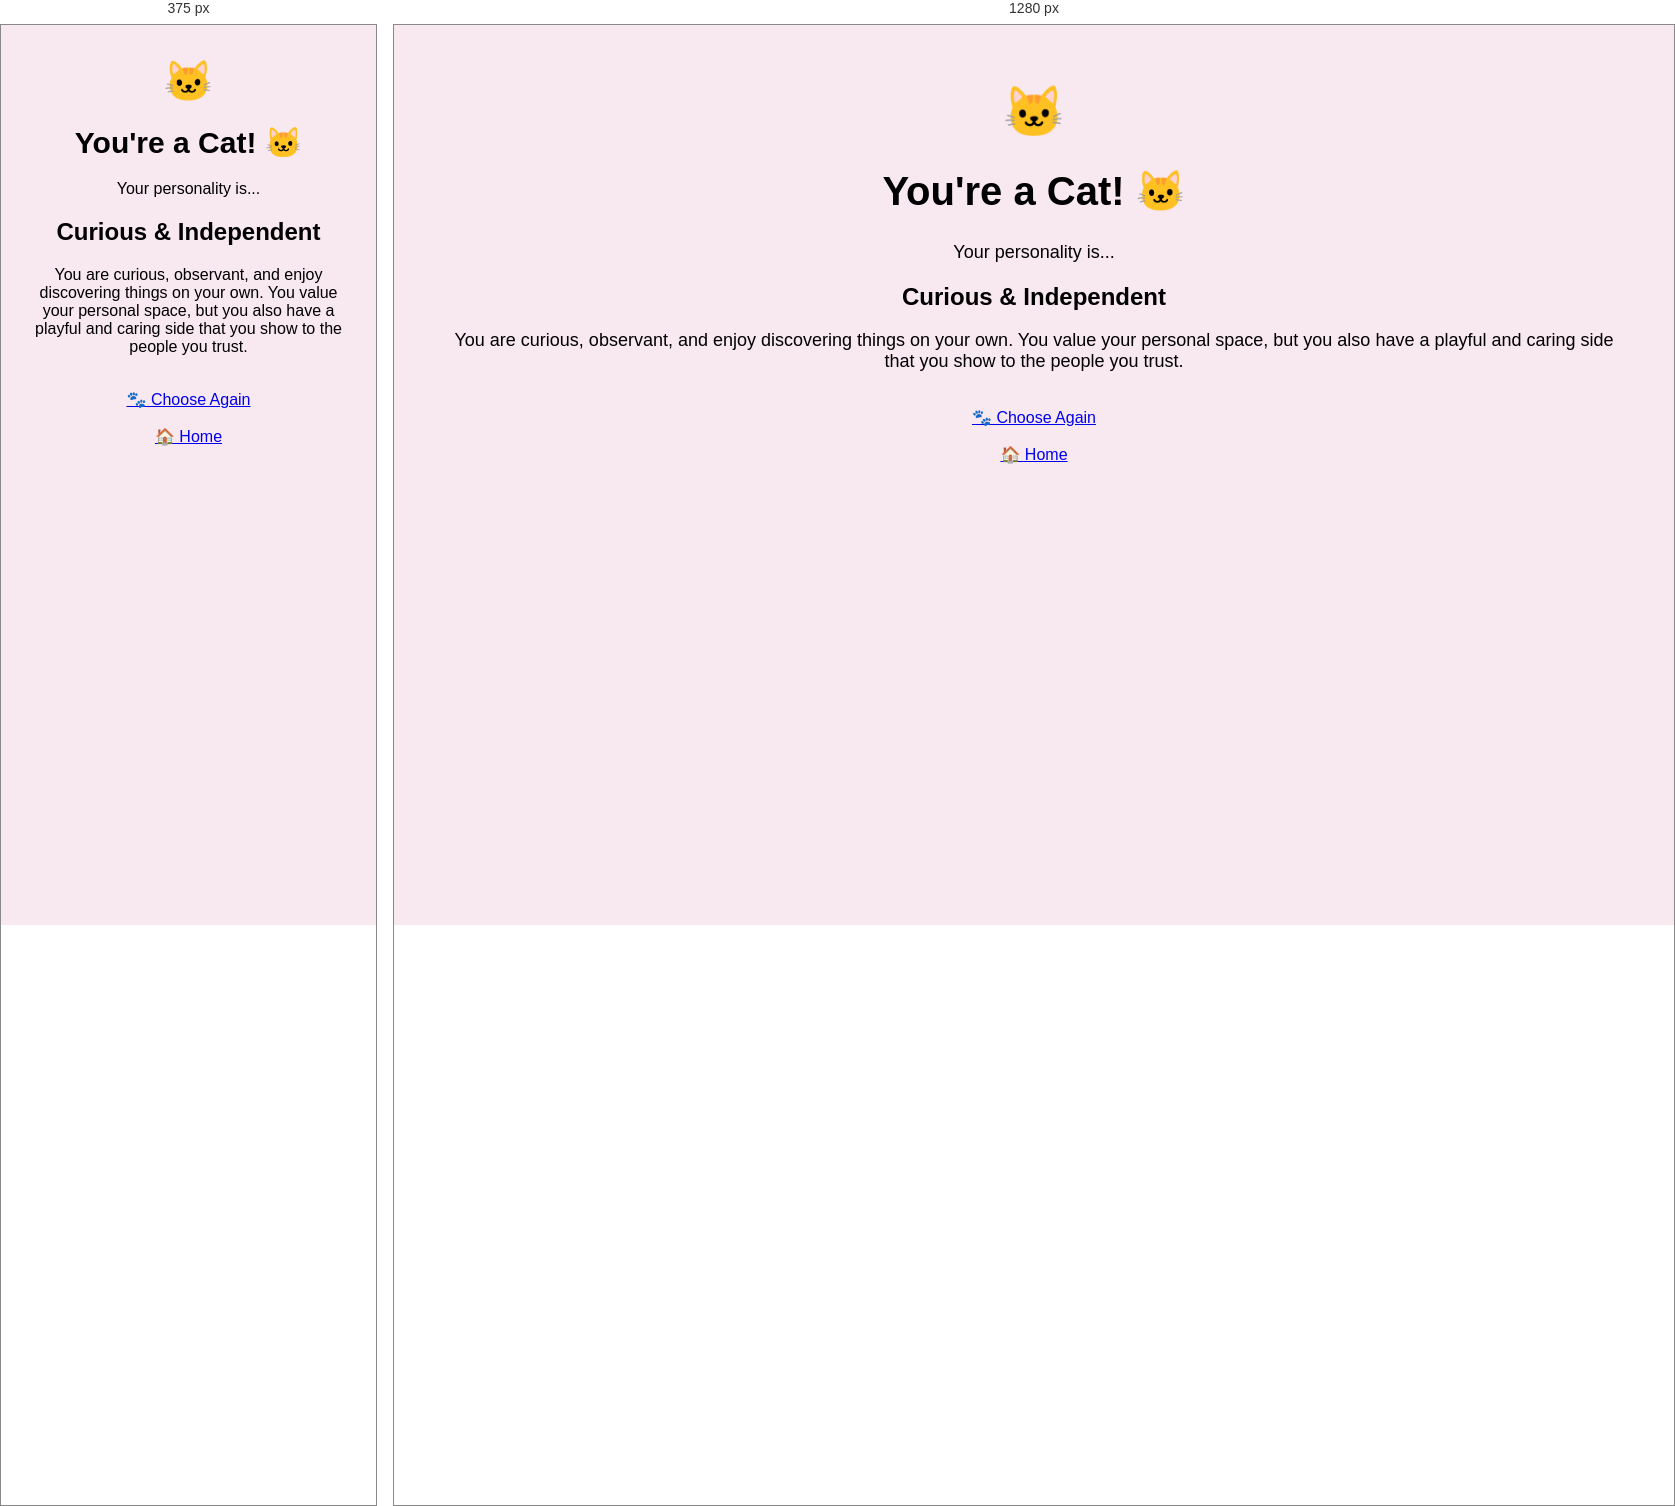
Rendered at 375 px and 1280 px, left to right.

<!-- file: cat.html -->
<!DOCTYPE html>
<html>

<head>
    <title>Cat Personality</title>
    <link rel="stylesheet" href="reveal.css">
</head>

<body>

    <div class="container">

        <div class="emoji">🐱</div>

        <h1>You're a Cat! 🐱</h1>

        <p>Your personality is...</p>

        <div class="result">
            <h2>Curious & Independent</h2>

            <p>
                You are curious, observant, and enjoy discovering things
                on your own. You value your personal space, but you also
                have a playful and caring side that you show to the people
                you trust.
            </p>
        </div>

        <br>

        <a href="animal.html" class="back-button">
            🐾 Choose Again
        </a>

        <br><br>

        <a href="pick.html" class="back-button">
            🏠 Home
        </a>

    </div>

</body>

</html>

/* @media block from reveal.css */
@media (max-width: 600px) {

    .container {
        padding: 25px 15px;
    }

    h1 {
        font-size: 30px;
    }

    p {
        font-size: 16px;
    }

    .choices {
        gap: 15px;
    }

   .choice {
        width: 160px;
        padding: 20px;
        box-sizing: border-box;
    }

    .emoji {
        font-size: 40px;
    }
}